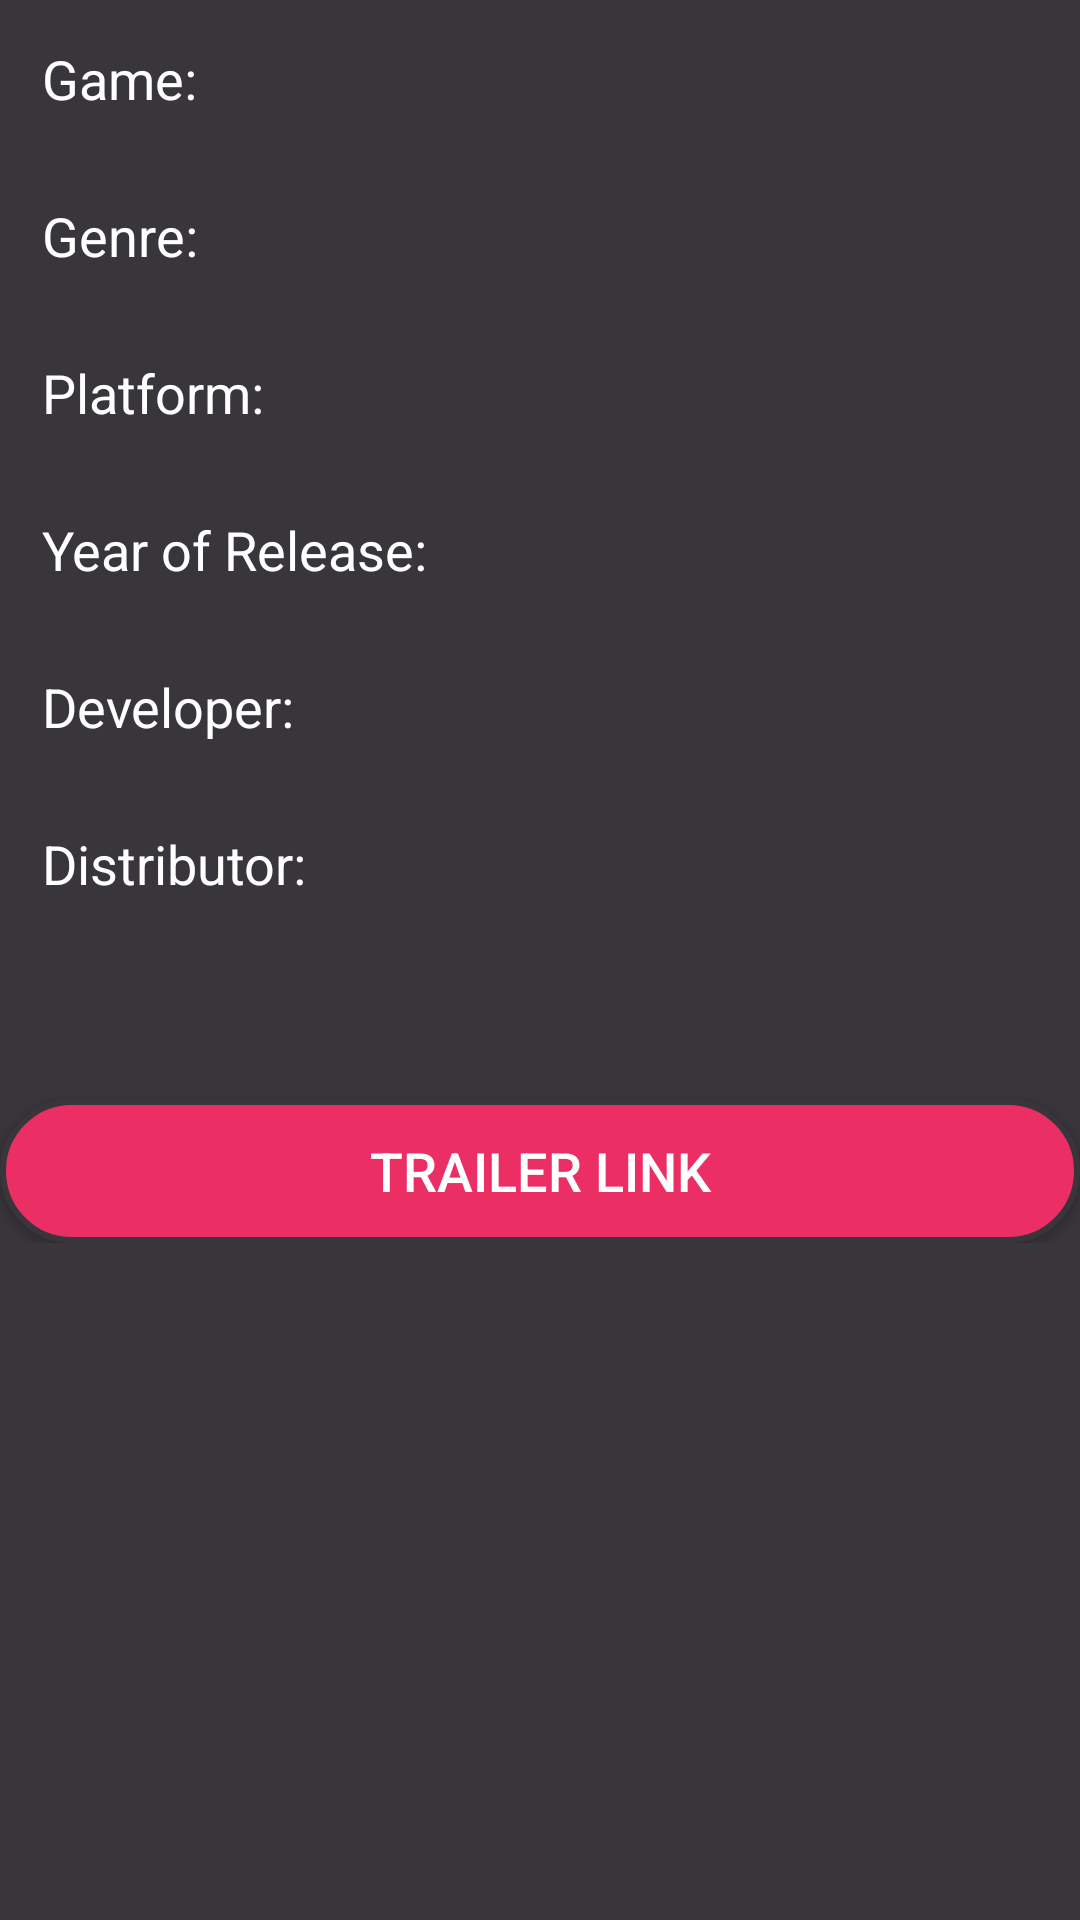

Android layout source for this screen:
<!-- AndroidManifest.xml: application theme Theme.HITProject -->
<!-- res/layout/fragment_game_info.xml -->
<?xml version="1.0" encoding="utf-8"?>
<LinearLayout xmlns:android="http://schemas.android.com/apk/res/android"
    xmlns:tools="http://schemas.android.com/tools"
    android:layout_width="match_parent"
    android:layout_height="match_parent"
    android:background="@drawable/backgroung_colors"
    android:orientation="vertical"
    tools:context=".activities.MainActivity">

    
    <ScrollView
        android:layout_width="match_parent"
        android:layout_height="match_parent"
        android:layout_weight="1">

        <LinearLayout
            android:layout_width="match_parent"
            android:layout_height="match_parent"
            android:orientation="vertical">

            <TextView
                android:id="@+id/gameInfoNameText"
                android:layout_width="match_parent"
                android:layout_height="wrap_content"
                android:layout_margin="14dp"
                android:layout_weight="0.1"
                android:gravity="center_vertical"
                android:text="Game:"
                android:textColor="@color/white"
                android:textSize="18sp" />

            <TextView
                android:id="@+id/gameInfoGenreText"
                android:layout_width="match_parent"
                android:layout_height="wrap_content"
                android:layout_margin="14dp"
                android:layout_weight="0.1"
                android:gravity="center_vertical"
                android:text="Genre:"
                android:textColor="@color/white"
                android:textSize="18sp" />

            <TextView
                android:id="@+id/gameInfoPlatformText"
                android:layout_width="match_parent"
                android:layout_height="wrap_content"
                android:layout_margin="14dp"
                android:layout_weight="0.1"
                android:gravity="center_vertical"
                android:text="Platform:"
                android:textColor="@color/white"
                android:textSize="18sp" />

            <TextView
                android:id="@+id/gameInfoReleaseYearText"
                android:layout_width="match_parent"
                android:layout_height="wrap_content"
                android:layout_margin="14dp"
                android:layout_weight="0.1"
                android:gravity="center_vertical"
                android:text="Year of Release:"
                android:textColor="@color/white"
                android:textSize="18sp" />

            <TextView
                android:id="@+id/gameInfoDeveloperText"
                android:layout_width="match_parent"
                android:layout_height="wrap_content"
                android:layout_margin="14dp"
                android:layout_weight="0.1"
                android:gravity="center_vertical"
                android:text="Developer:"
                android:textColor="@color/white"
                android:textSize="18sp" />

            <TextView
                android:id="@+id/gameInfoDistributorText"
                android:layout_width="match_parent"
                android:layout_height="wrap_content"
                android:layout_margin="14dp"
                android:layout_weight="0.1"
                android:gravity="center_vertical"
                android:text="Distributor:"
                android:textColor="@color/white"
                android:textSize="18sp" />

            <TextView
                android:id="@+id/gameInfoDescriptionText"
                android:layout_width="match_parent"
                android:layout_height="wrap_content"
                android:layout_margin="14dp"
                android:layout_weight="1"
                android:gravity="center_vertical"
                android:textColor="@color/white"
                android:textSize="18sp" />

            <Button
                android:id="@+id/gameInfoTrailerButton"
                android:layout_width="match_parent"
                android:layout_height="wrap_content"
                android:layout_weight="0.1"
                android:background="@drawable/buttonstyle"
                android:text="Trailer Link"
                android:textColor="@color/white"
                android:textSize="18sp" />
        </LinearLayout>
    </ScrollView>

</LinearLayout>
<!-- resources referenced by this layout -->
<resources>
  <color name="white">#FFFFFFFF</color>
  <!-- drawable backgroung_colors (drawable) -->
  <?xml version="1.0" encoding="utf-8"?>
  <shape xmlns:android="http://schemas.android.com/apk/res/android">
      <solid android:color="#39363b"/>
  </shape>
  <!-- drawable buttonstyle (drawable) -->
  <?xml version="1.0" encoding="utf-8"?>
  <shape xmlns:android="http://schemas.android.com/apk/res/android">
      <stroke android:width="2dp" android:color="#39363b"/>
      <solid android:color="#eb2f64" />
      <corners android:radius="50dp"/>
  </shape>
  <style name="Theme.HITProject" parent="Theme.AppCompat.DayNight.DarkActionBar">
          
          <item name="colorPrimary">@color/pink</item>
          <item name="colorPrimaryVariant">@color/awesome_pink</item>
          <item name="colorOnPrimary">@color/white</item>
          
          <item name="colorSecondary">@color/teal_200</item>
          <item name="colorSecondaryVariant">@color/teal_700</item>
          <item name="colorOnSecondary">@color/black</item>
          
          <item name="android:statusBarColor" tools:targetApi="l">?attr/colorPrimaryVariant</item>
          
      </style>
  <color name="pink">#eb2f64</color>
  <color name="awesome_pink">#eb1e53</color>
  <color name="teal_200">#FF03DAC5</color>
  <color name="teal_700">#FF018786</color>
  <color name="black">#FF000000</color>
</resources>
